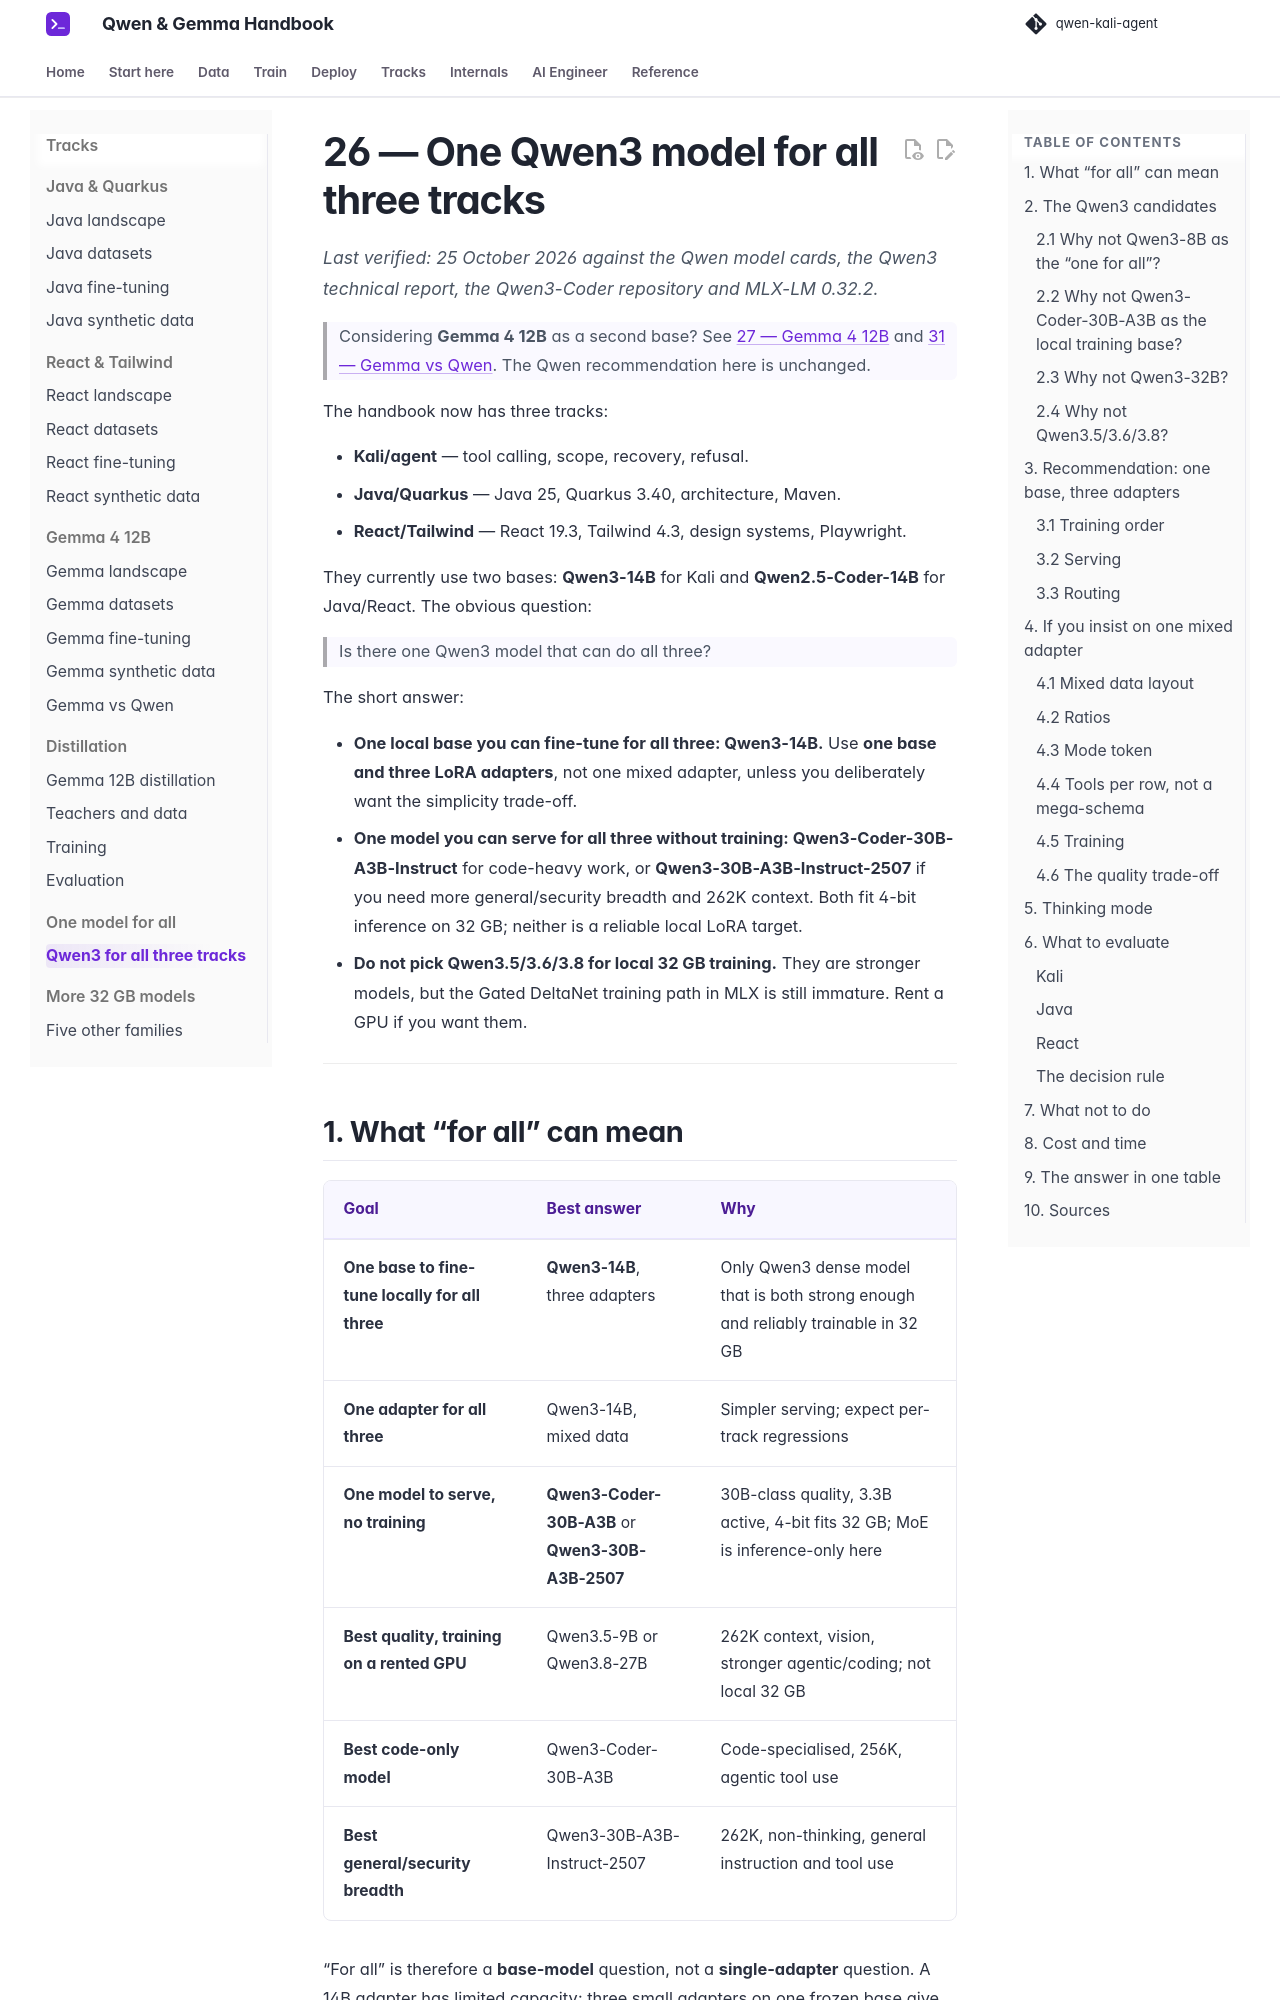

repository: beniaminp/qwen-kali-agent · page: 26-one-model-for-all/index.html · generator: mkdocs

# 26 — One Qwen3 model for all three tracks

*Last verified: 25 October 2026 against the Qwen model cards, the Qwen3 technical report, the Qwen3-Coder repository and MLX-LM 0.32.2.*

> Considering **Gemma 4 12B** as a second base? See [27 — Gemma 4 12B](27-gemma4-12b.md) and [31 — Gemma vs Qwen](31-gemma-vs-qwen.md). The Qwen recommendation here is unchanged.

The handbook now has three tracks:

- **Kali/agent** — tool calling, scope, recovery, refusal.
- **Java/Quarkus** — Java 25, Quarkus 3.40, architecture, Maven.
- **React/Tailwind** — React 19.3, Tailwind 4.3, design systems, Playwright.

They currently use two bases: **Qwen3-14B** for Kali and **Qwen2.5-Coder-14B** for Java/React. The obvious question:

> Is there one Qwen3 model that can do all three?

The short answer:

- **One local base you can fine-tune for all three: Qwen3-14B.** Use **one base and three LoRA adapters**, not one mixed adapter, unless you deliberately want the simplicity trade-off.
- **One model you can serve for all three without training: Qwen3-Coder-30B-A3B-Instruct** for code-heavy work, or **Qwen3-30B-A3B-Instruct-2507** if you need more general/security breadth and 262K context. Both fit 4-bit inference on 32 GB; neither is a reliable local LoRA target.
- **Do not pick Qwen3.5/3.6/3.8 for local 32 GB training.** They are stronger models, but the Gated DeltaNet training path in MLX is still immature. Rent a GPU if you want them.

---
